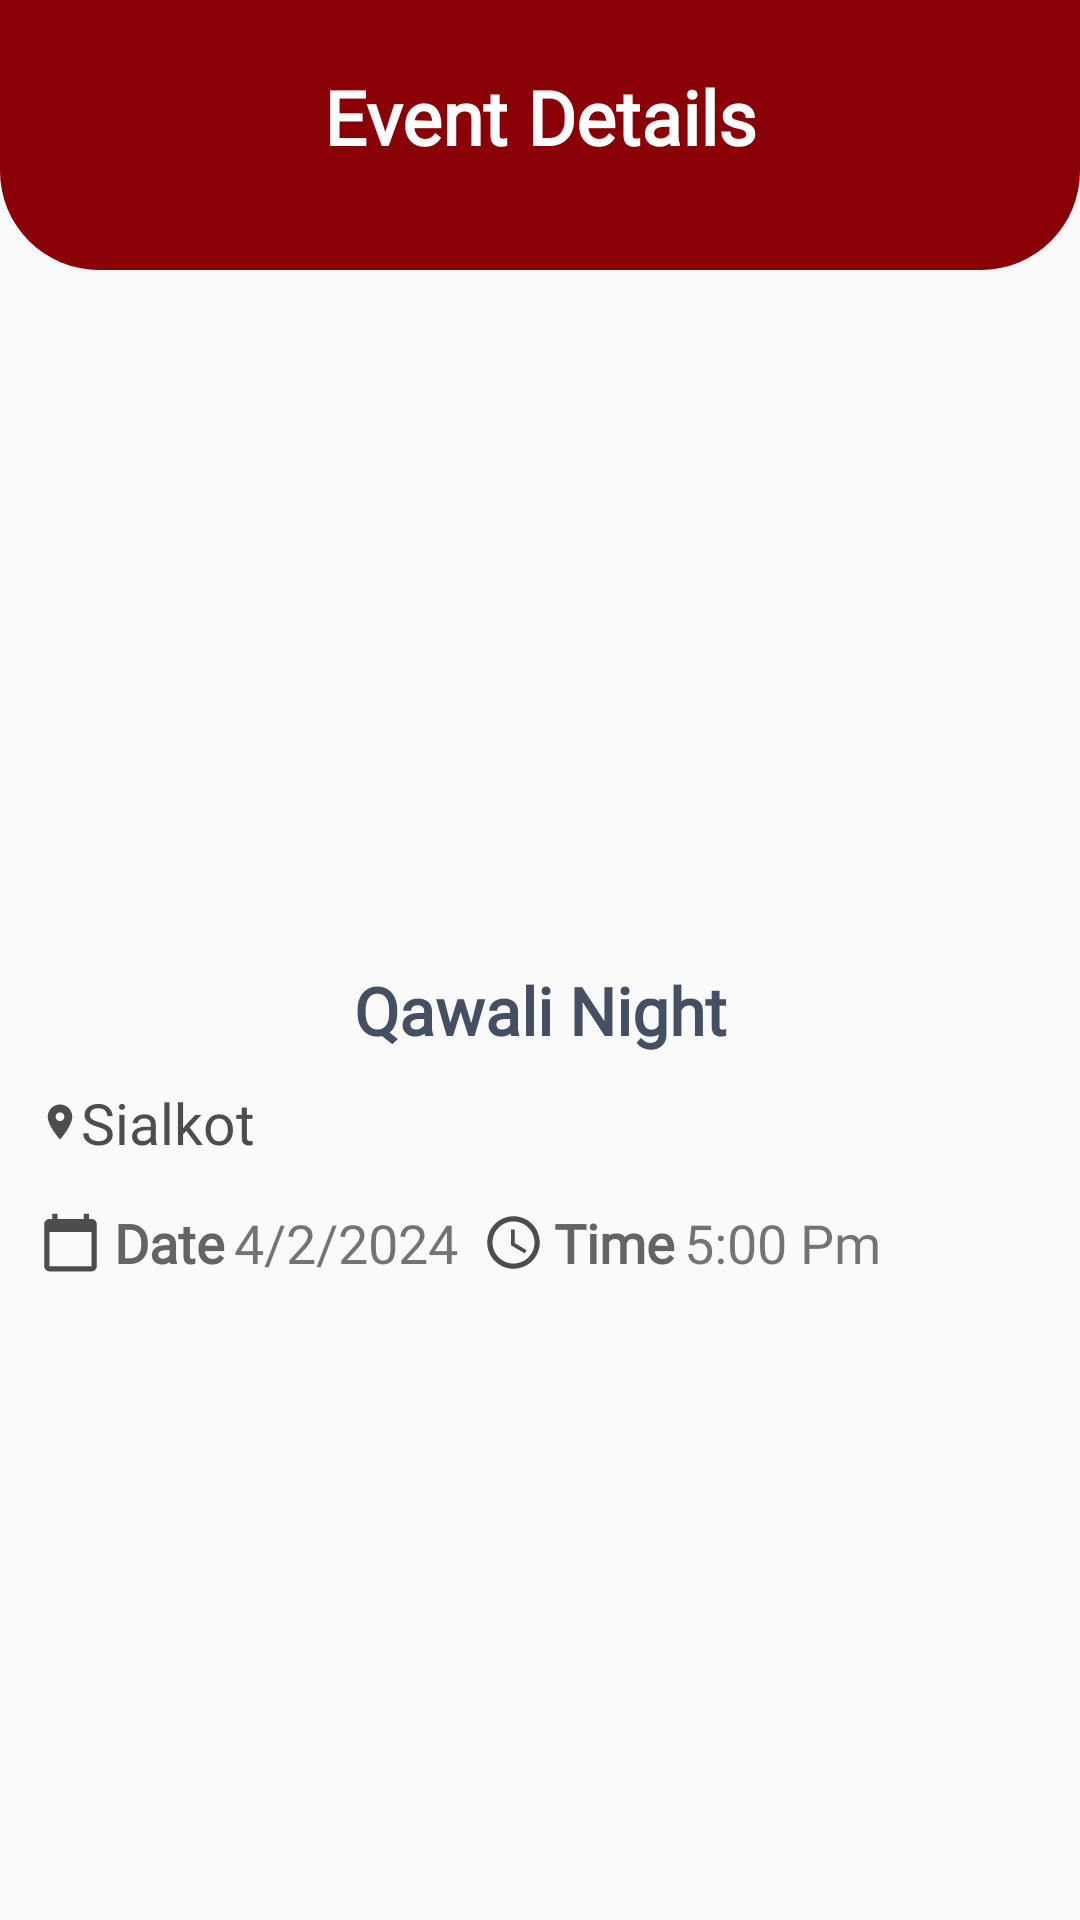

Layout XML and referenced resources for this Android screen:
<!-- AndroidManifest.xml: application theme Theme.HomeManaging -->
<!-- res/layout/activity_event_detail.xml -->
<?xml version="1.0" encoding="utf-8"?>
<RelativeLayout xmlns:android="http://schemas.android.com/apk/res/android"
    xmlns:app="http://schemas.android.com/apk/res-auto"
    xmlns:tools="http://schemas.android.com/tools"
    android:layout_width="match_parent"
    android:layout_height="match_parent"
    tools:context=".EventDetailActivity">

    <RelativeLayout
        android:layout_width="match_parent"
        android:layout_height="match_parent">

        <ImageView
            android:id="@+id/xyx"
            android:layout_width="match_parent"
            android:layout_height="90dp"
            android:background="@drawable/header_file"/>

        <ImageView
            android:id="@+id/SaleHouseBack"
            android:layout_marginTop="18dp"
            android:layout_marginStart="15dp"
            android:layout_width="52.881774902344dp"
            android:layout_height="47.303344726562dp"
            android:background="@drawable/arrow_back" />

        <TextView
            android:layout_width="wrap_content"
            android:layout_height="wrap_content"
            android:layout_alignParentStart="true"
            android:layout_alignParentEnd="true"
            android:layout_marginTop="22dp"
            android:fontFamily="@font/helvetica_neuemedium"
            android:gravity="center"
            android:text="Event Details"
            android:textColor="@color/white"
            android:textSize="25sp"
            android:textStyle="bold" />

        <ImageView
            android:id="@+id/event_detail_image"
            android:layout_width="match_parent"
            android:layout_height="230dp"
            android:layout_alignParentStart="true"
            android:layout_below="@id/xyx"
            android:layout_alignParentEnd="true"
            android:background="@drawable/_image_24"
            android:scaleType="fitXY" />

        <TextView
            android:id="@+id/event_detail_name"
            android:layout_width="wrap_content"
            android:layout_height="wrap_content"
            android:layout_below="@id/event_detail_image"
            android:layout_alignParentStart="true"
            android:layout_alignParentEnd="true"
            android:layout_marginTop="2dp"
            android:gravity="center"
            android:fontFamily="@font/helvetica_neuemedium"
            android:text="Qawali Night"
            android:textColor="@color/text_gray"
            android:textSize="22sp"
            android:textStyle="bold" />

        <TextView
            android:id="@+id/Event_detail_location"
            android:layout_width="wrap_content"
            android:layout_height="wrap_content"
            android:layout_below="@id/event_detail_name"
            android:layout_alignParentStart="true"
            android:layout_alignParentEnd="true"
            android:layout_marginStart="13dp"
            android:layout_marginTop="10dp"
            android:layout_marginEnd="13dp"
            android:fontFamily="@font/leelawad"
            android:text="Sialkot"
            android:textColor="@color/gray_medium"
            android:textSize="19sp"
            app:drawableStartCompat="@drawable/_location_on_24" />


        <LinearLayout
            android:id="@+id/_linear_card_view"
            android:layout_width="wrap_content"
            android:layout_height="wrap_content"
            android:layout_below="@id/Event_detail_location"
            android:layout_alignParentStart="true"
            android:layout_alignParentEnd="true"
            android:layout_marginTop="15dp"
            android:orientation="horizontal"
            android:paddingEnd="5dp">

            <ImageView
                android:layout_width="22dp"
                android:layout_height="22dp"
                android:layout_gravity="center_vertical"
                android:layout_marginStart="13dp"
                android:paddingEnd="1dp"
                android:src="@drawable/_calendar_today_24" />

            <TextView
                android:id="@+id/_Date_text"
                android:layout_width="wrap_content"
                android:layout_height="wrap_content"
                android:layout_gravity="center_vertical"
                android:layout_marginStart="3dp"
                android:fontFamily="@font/helvetica_neuelight"
                android:text="@string/date"
                android:textColor="@color/gray"
                android:textSize="18sp"
                android:textStyle="bold" />

            <TextView
                android:id="@+id/Event_detail_date"
                android:layout_width="wrap_content"
                android:layout_height="wrap_content"
                android:layout_gravity="center_vertical"
                android:layout_marginStart="3dp"
                android:fontFamily="@font/helvetica_neuelight"
                android:text="4/2/2024"
                android:textSize="18sp" />

            <ImageView
                android:layout_width="22dp"
                android:layout_height="22dp"
                android:layout_gravity="center_vertical"
                android:layout_marginStart="8dp"
                android:paddingEnd="1dp"
                android:src="@drawable/_access_time_24" />

            <TextView
                android:id="@+id/Event_time_txt"
                android:layout_width="wrap_content"
                android:layout_height="wrap_content"
                android:layout_gravity="center_vertical"
                android:layout_marginStart="2dp"
                android:fontFamily="@font/helvetica_neuelight"
                android:text="@string/time"
                android:textColor="@color/gray"
                android:textSize="18sp"
                android:textStyle="bold" />

            <TextView
                android:id="@+id/Event_detail_time"
                android:layout_width="wrap_content"
                android:layout_height="wrap_content"
                android:layout_gravity="center_vertical"
                android:fontFamily="@font/helvetica_neuelight"
                android:gravity="center_vertical"
                android:layout_marginStart="3dp"
                android:text="5:00 Pm"
                android:textSize="18sp" />


        </LinearLayout>

    </RelativeLayout>

</RelativeLayout>
<!-- resources referenced by this layout -->
<resources>
  <color name="gray">#646464</color>
  <color name="gray_medium">#4D4D4F</color>
  <color name="text_gray">#454F63</color>
  <color name="white">#FFFFFFFF</color>
  <!-- drawable _access_time_24 (drawable) -->
  <vector android:height="14dp" android:tint="#4D4D4F"
      android:viewportHeight="24" android:viewportWidth="24"
      android:width="14dp" xmlns:android="http://schemas.android.com/apk/res/android">
      <path android:fillColor="@android:color/white" android:pathData="M11.99,2C6.47,2 2,6.48 2,12s4.47,10 9.99,10C17.52,22 22,17.52 22,12S17.52,2 11.99,2zM12,20c-4.42,0 -8,-3.58 -8,-8s3.58,-8 8,-8 8,3.58 8,8 -3.58,8 -8,8z"/>
      <path android:fillColor="@android:color/white" android:pathData="M12.5,7H11v6l5.25,3.15 0.75,-1.23 -4.5,-2.67z"/>
  </vector>
  <!-- drawable _calendar_today_24 (drawable) -->
  <vector android:height="14dp" android:tint="#4D4D4F"
      android:viewportHeight="24" android:viewportWidth="24"
      android:width="14dp" xmlns:android="http://schemas.android.com/apk/res/android">
      <path android:fillColor="@android:color/white" android:pathData="M20,3h-1L19,1h-2v2L7,3L7,1L5,1v2L4,3c-1.1,0 -2,0.9 -2,2v16c0,1.1 0.9,2 2,2h16c1.1,0 2,-0.9 2,-2L22,5c0,-1.1 -0.9,-2 -2,-2zM20,21L4,21L4,8h16v13z"/>
  </vector>
  <!-- drawable _location_on_24 (drawable) -->
  <vector android:autoMirrored="true" android:height="14dp"
      android:tint="#4D4D4F" android:viewportHeight="24"
      android:viewportWidth="24" android:width="14dp" xmlns:android="http://schemas.android.com/apk/res/android">
      <path android:fillColor="@android:color/white" android:pathData="M12,2C8.13,2 5,5.13 5,9c0,5.25 7,13 7,13s7,-7.75 7,-13c0,-3.87 -3.13,-7 -7,-7zM12,11.5c-1.38,0 -2.5,-1.12 -2.5,-2.5s1.12,-2.5 2.5,-2.5 2.5,1.12 2.5,2.5 -1.12,2.5 -2.5,2.5z"/>
  </vector>
  <!-- drawable header_file (drawable) -->
  <?xml version="1.0" encoding="utf-8"?>
  <shape xmlns:android="http://schemas.android.com/apk/res/android">
  
      <corners
          android:topLeftRadius="0dp"
          android:topRightRadius="0dp"
          android:bottomLeftRadius="33dp"
          android:bottomRightRadius="33dp"
          />
      <solid android:color="@color/new_red"/>
  
      <padding
          android:left="0dp"
          android:top="0dp"
          android:right="0dp"
          android:bottom="0dp"
          />
  
      <size
          android:width="375dp"
          android:height="110dp"
          />
  
  </shape>
  <string name="date">Date</string>
  <string name="time">Time</string>
  <style name="Theme.HomeManaging" parent="Theme.AppCompat.Light.NoActionBar">
          
          <item name="colorPrimary">@color/purple_500</item>
          <item name="colorPrimaryVariant">@color/new_red</item>
          <item name="colorOnPrimary">@color/white</item>
          
          <item name="colorSecondary">@color/teal_200</item>
          <item name="colorSecondaryVariant">@color/black</item>
          <item name="colorOnSecondary">@color/black</item>
          
          <item name="android:statusBarColor" tools:targetApi="l">?attr/colorPrimaryVariant</item>
          
  
  
      </style>
  <color name="new_red">#8A0007</color>
  <color name="purple_500">#FF6200EE</color>
  <color name="teal_200">#FF03DAC5</color>
  <color name="black">#FF000000</color>
</resources>
